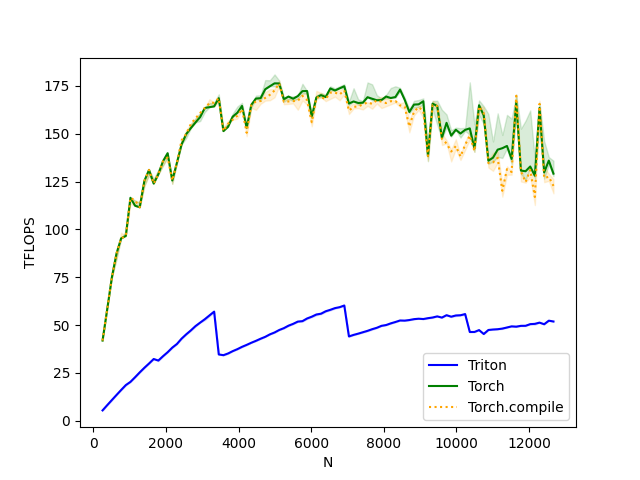

The data file committed next to this chart (first rows):
N, Triton, Torch, Torch.compile
256, 5.461, 41.94, 41.94
384, 8.192, 58.25, 58.25
512, 10.87, 74.9, 74.9
640, 13.51, 87.38, 87.38
768, 16.13, 95.33, 95.33
896, 18.68, 96.58, 96.58
1024, 20.36, 116.5, 116.5
1152, 22.8, 112.3, 115.1
1280, 25.33, 111.6, 111.6
1408, 27.73, 125.4, 125.4
1536, 29.96, 131.1, 131.1
1664, 32.3, 123.9, 123.9
1792, 31.5, 128.8, 128.8
1920, 33.75, 135.6, 135.6
2048, 35.85, 139.8, 137.5
2176, 38.25, 125.5, 125.5
2304, 40.16, 134.8, 134.8
2432, 42.94, 144.4, 146.5
2560, 45.2, 149.8, 149.8
2688, 47.25, 152.9, 155.1
2816, 49.5, 155.9, 158
2944, 51.31, 158.7, 160.8
3072, 53.09, 163.4, 163.4
3200, 55.07, 163.8, 165.9
3328, 57.04, 164.2, 166.2
3456, 34.7, 168.5, 168.5
3584, 34.3, 151.3, 151.3
3712, 35.2, 153.6, 155.1
3840, 36.41, 158.9, 157.3
3968, 37.45, 160.9, 159.3
4096, 38.66, 164.5, 162.9
4224, 39.68, 153.1, 150.4
4352, 40.79, 165.1, 165.1
4480, 41.8, 168.3, 166.8
4608, 42.9, 168.5, 167
4736, 43.89, 173.2, 168.7
4864, 45.18, 174.8, 170.3
4992, 46.16, 176.3, 172.6
5120, 47.45, 176.2, 176.2
5248, 48.41, 167.9, 166.6
5376, 49.71, 169.4, 166.8
5504, 50.66, 168.2, 167
5632, 51.84, 169.6, 167.2
5760, 52.08, 172.2, 169.7
5888, 53.48, 172.3, 167.5
6016, 54.4, 159, 156
6144, 55.55, 168.9, 168.9
6272, 55.97, 170.1, 169
6400, 57.24, 169.1, 168
6528, 58, 173.6, 171.4
6656, 58.88, 172.6, 171.5
6784, 59.37, 173.7, 170.5
6912, 60.24, 174.8, 172.6
7040, 44.09, 165.7, 162
7168, 44.89, 166.8, 164
7296, 45.56, 166, 164.2
7424, 46.28, 166.2, 165.3
7552, 47.01, 169, 166.3
7680, 47.88, 168.2, 165.6
7808, 48.6, 167.4, 167.4
... 38 more rows
